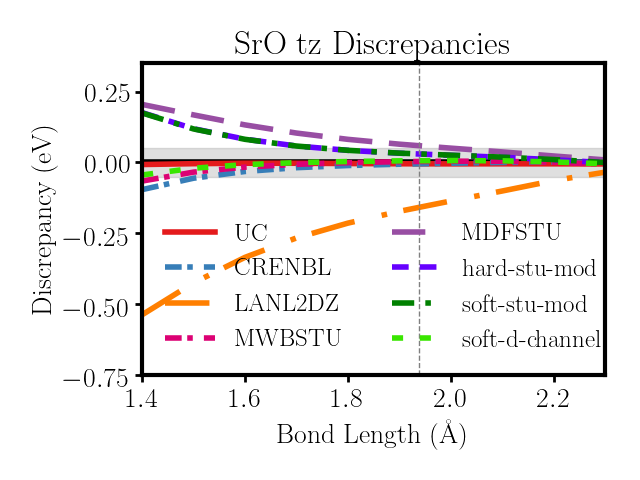

Values plotted in this chart, from the file beside it:
r, ae, UC, CRENBL, LANL2DZ, MWBSTU, MDFSTU, hard-stu-mod, soft-stu-mod, soft-d-inclu
1.4, 0.1008, 0.1005, 0.09723, 0.08098, 0.09834, 0.1083, 0.1072, 0.1072, 0.09913
1.5, -0.006775, -0.006945, -0.008832, -0.02242, -0.008038, -0.0006085, -0.002403, -0.002435, -0.007534
1.6, -0.07563, -0.07574, -0.07682, -0.08797, -0.07625, -0.07076, -0.07262, -0.07264, -0.07592
1.7, -0.1168, -0.117, -0.1175, -0.1267, -0.1171, -0.113, -0.1147, -0.1147, -0.1169
1.8, -0.1384, -0.1386, -0.1388, -0.1463, -0.1384, -0.1354, -0.1368, -0.1368, -0.1383
1.9, -0.1464, -0.1466, -0.1467, -0.1528, -0.1463, -0.1441, -0.1452, -0.1452, -0.1462
2.0, -0.1457, -0.1459, -0.1458, -0.1507, -0.1455, -0.1438, -0.1448, -0.1447, -0.1454
2.1, -0.1399, -0.1401, -0.1399, -0.1436, -0.1398, -0.1385, -0.1392, -0.1392, -0.1397
2.2, -0.1322, -0.1323, -0.1321, -0.1345, -0.1321, -0.1313, -0.1318, -0.1318, -0.1321
2.3, -0.1244, -0.1246, -0.1245, -0.1257, -0.1247, -0.1241, -0.1245, -0.1245, -0.1246
